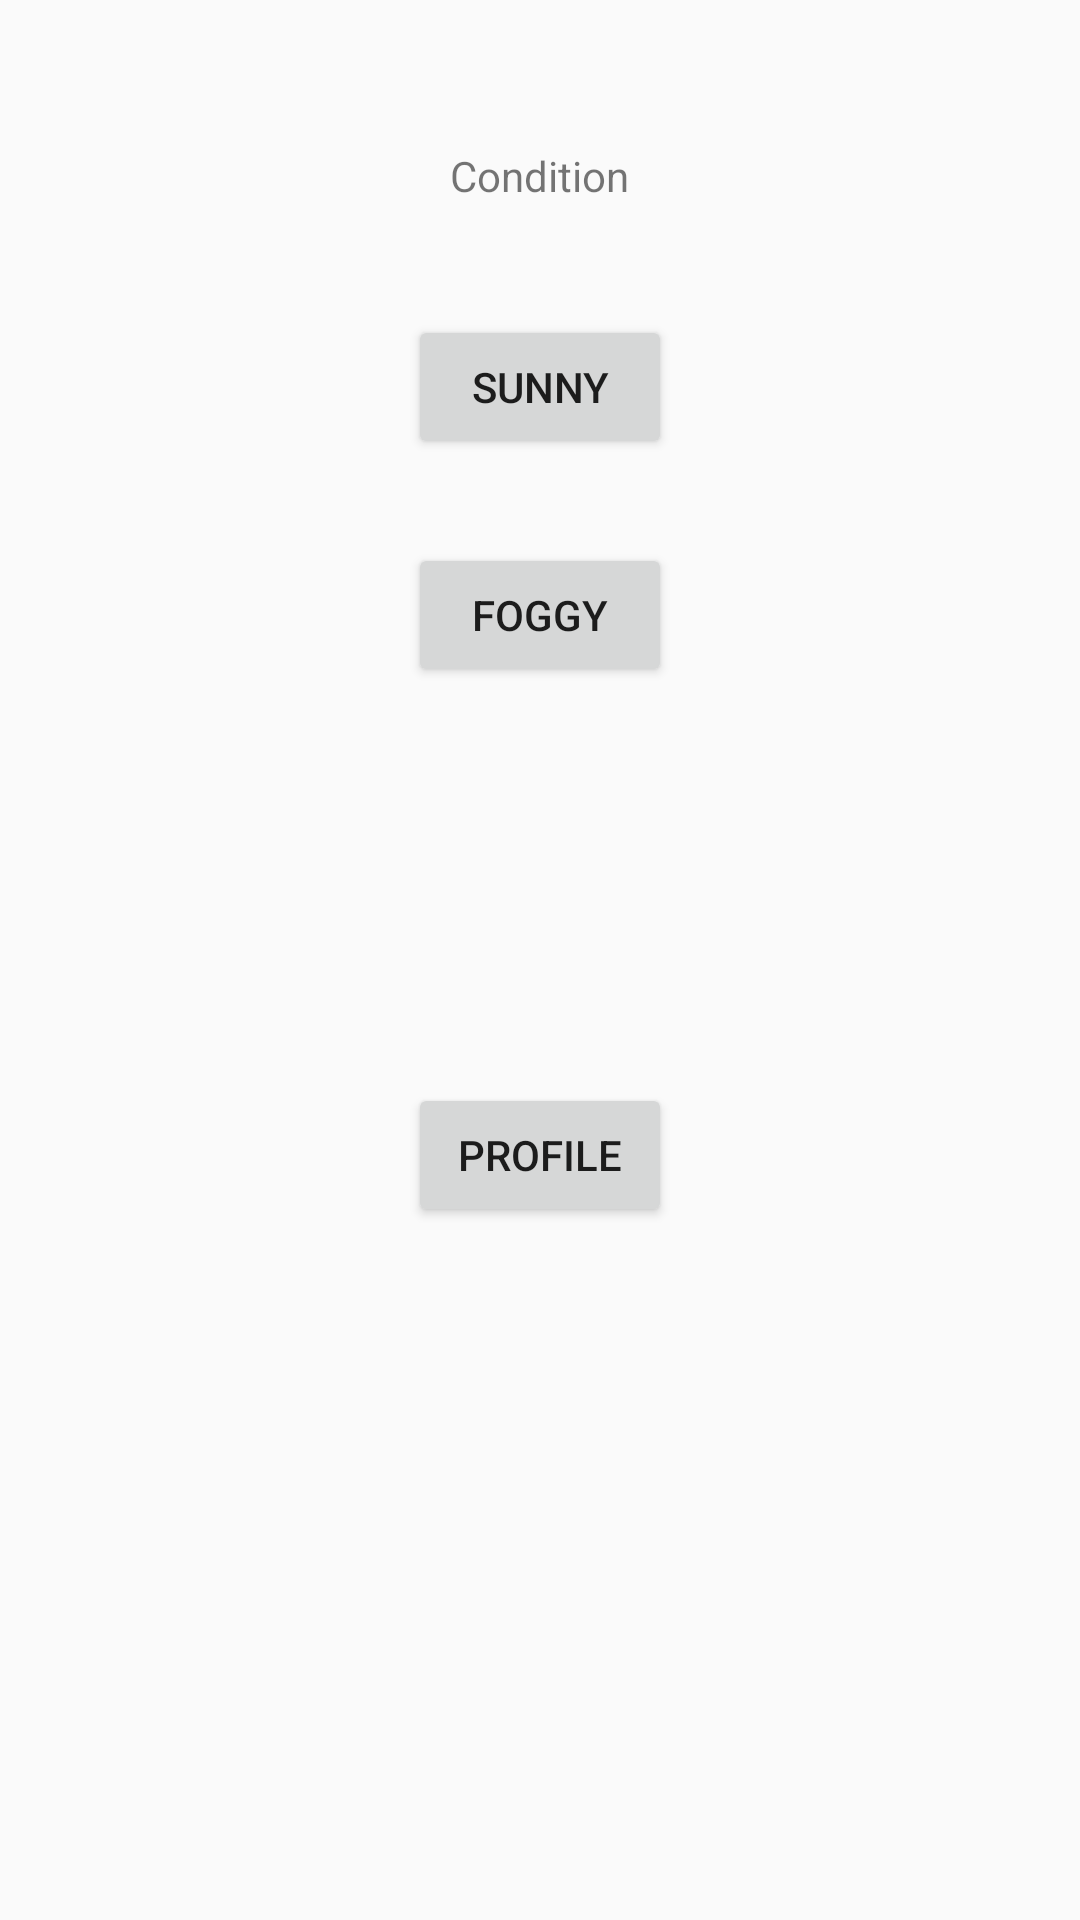

Layout XML and referenced resources for this Android screen:
<!-- AndroidManifest.xml: application theme AppTheme -->
<!-- res/layout/activity_welcome.xml -->
<?xml version="1.0" encoding="utf-8"?>

<RelativeLayout xmlns:android="http://schemas.android.com/apk/res/android"
    xmlns:app="http://schemas.android.com/apk/res-auto"
    xmlns:tools="http://schemas.android.com/tools"
    android:layout_width="match_parent"
    android:layout_height="match_parent"
    tools:context=".Welcome">


    <TextView
        android:id="@+id/textViewCondition"
        android:layout_width="wrap_content"
        android:layout_height="wrap_content"
        android:layout_alignParentTop="true"
        android:layout_centerHorizontal="true"
        android:layout_marginTop="49dp"
        android:text="Condition"
        app:layout_constraintBottom_toBottomOf="parent"
        app:layout_constraintEnd_toEndOf="parent"
        app:layout_constraintLeft_toLeftOf="parent"
        app:layout_constraintRight_toRightOf="parent"
        app:layout_constraintStart_toStartOf="parent"
        app:layout_constraintTop_toTopOf="parent"
        app:layout_constraintVertical_bias="0.235" />

    <Button
        android:id="@+id/buttonSunny"
        android:layout_width="wrap_content"
        android:layout_height="wrap_content"
        android:layout_alignParentTop="true"
        android:layout_centerHorizontal="true"
        android:layout_marginTop="105dp"
        android:text="Sunny"
        app:layout_constraintStart_toStartOf="parent"
        tools:layout_editor_absoluteY="275dp" />

    <Button
        android:id="@+id/buttonFoggy"
        android:layout_width="wrap_content"
        android:layout_height="wrap_content"
        android:layout_alignParentTop="true"
        android:layout_centerHorizontal="true"
        android:layout_marginTop="181dp"
        android:text="Foggy"
        app:layout_constraintEnd_toEndOf="parent"
        tools:layout_editor_absoluteY="291dp" />

    <Button
        android:id="@+id/button"
        android:layout_width="wrap_content"
        android:layout_height="wrap_content"
        android:layout_alignParentBottom="true"
        android:layout_centerHorizontal="true"
        android:layout_marginBottom="231dp"
        android:onClick="goToProfile"
        android:text="Profile"
        tools:layout_editor_absoluteX="160dp"
        tools:layout_editor_absoluteY="413dp" />

</RelativeLayout>
<!-- resources referenced by this layout -->
<resources>
  <style name="AppTheme" parent="Theme.AppCompat.Light.DarkActionBar">
          
          <item name="colorPrimary">@color/colorPrimary</item>
          <item name="colorPrimaryDark">@color/colorPrimaryDark</item>
          <item name="colorAccent">@color/colorAccent</item>
      </style>
  <color name="colorPrimary">#EC9E1D</color>
  <color name="colorPrimaryDark">#C97D03</color>
  <color name="colorAccent">#FF4081</color>
</resources>
